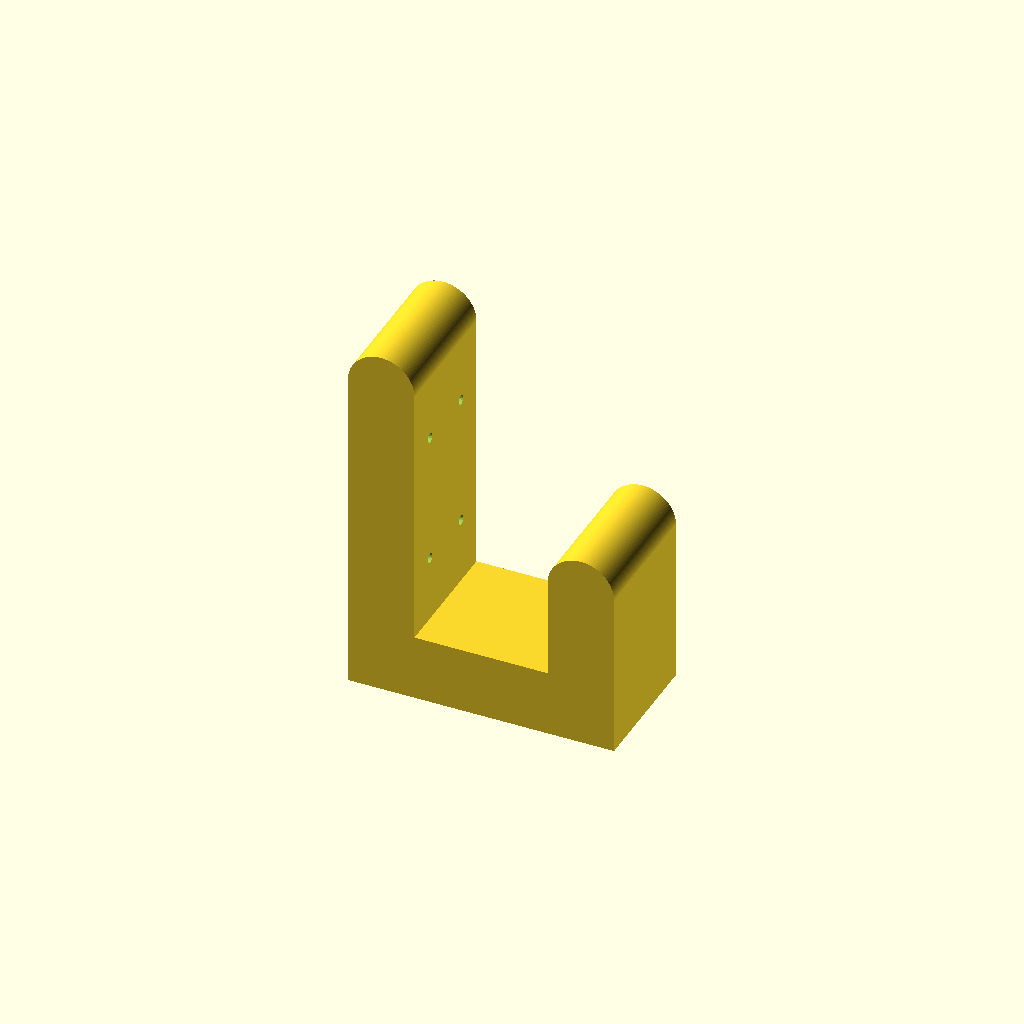
Cell 1 — every parameter at its default value.
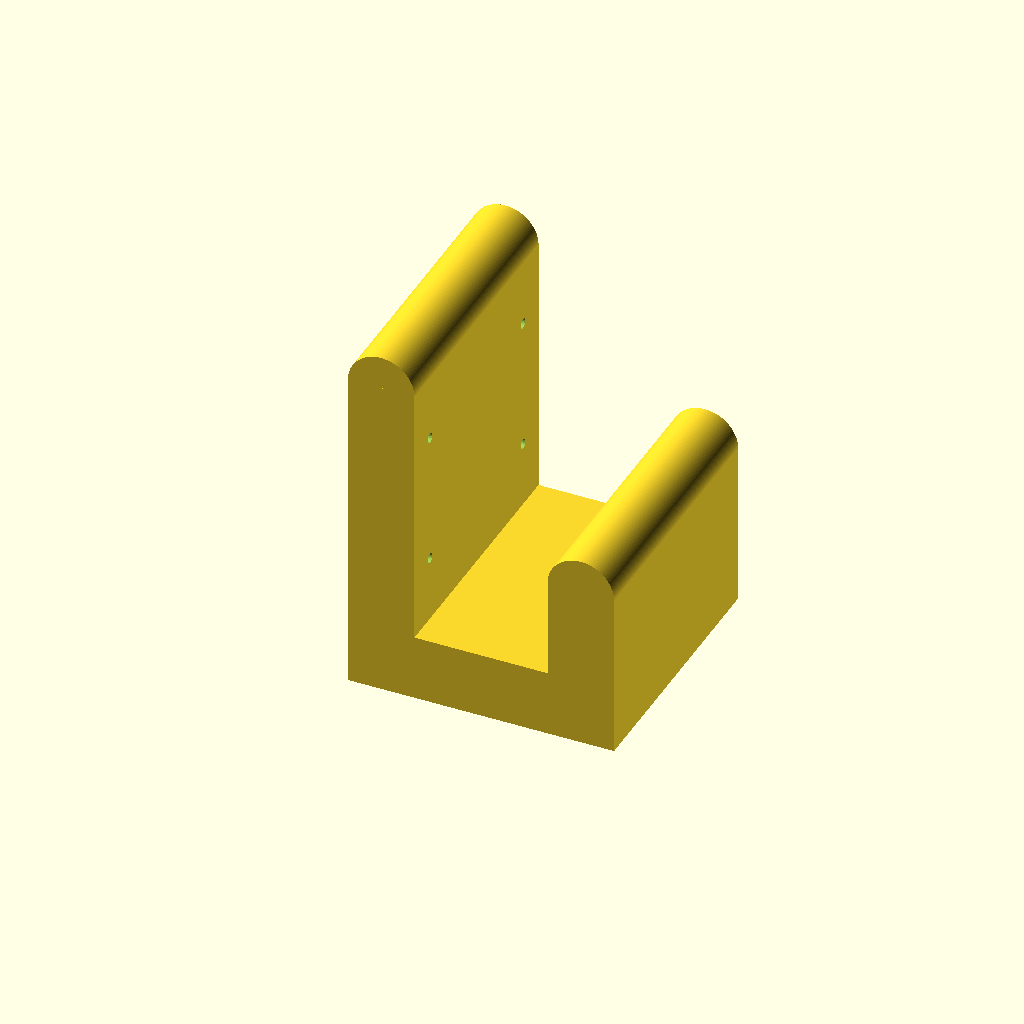
Cell 2: the same model with width = 80.
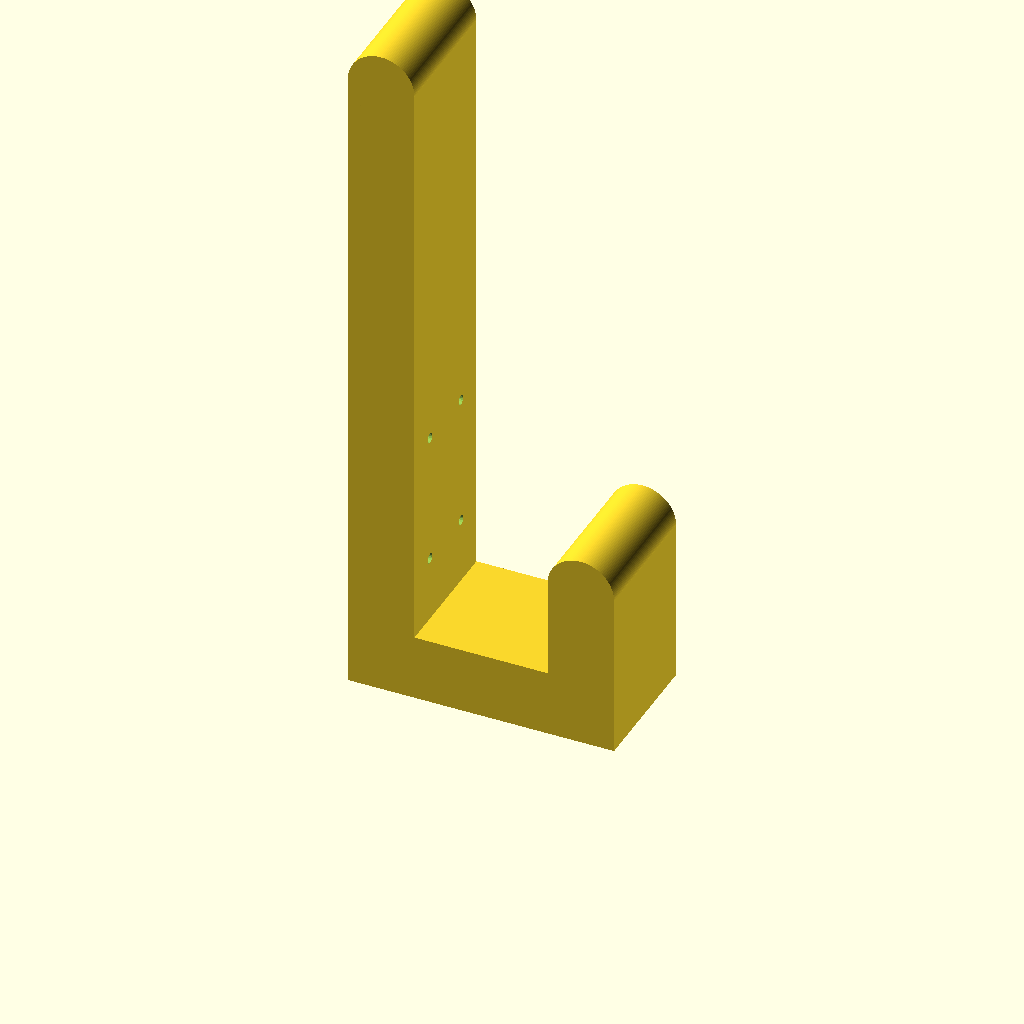
Cell 3 — back_height set to 200, the other parameters unchanged.
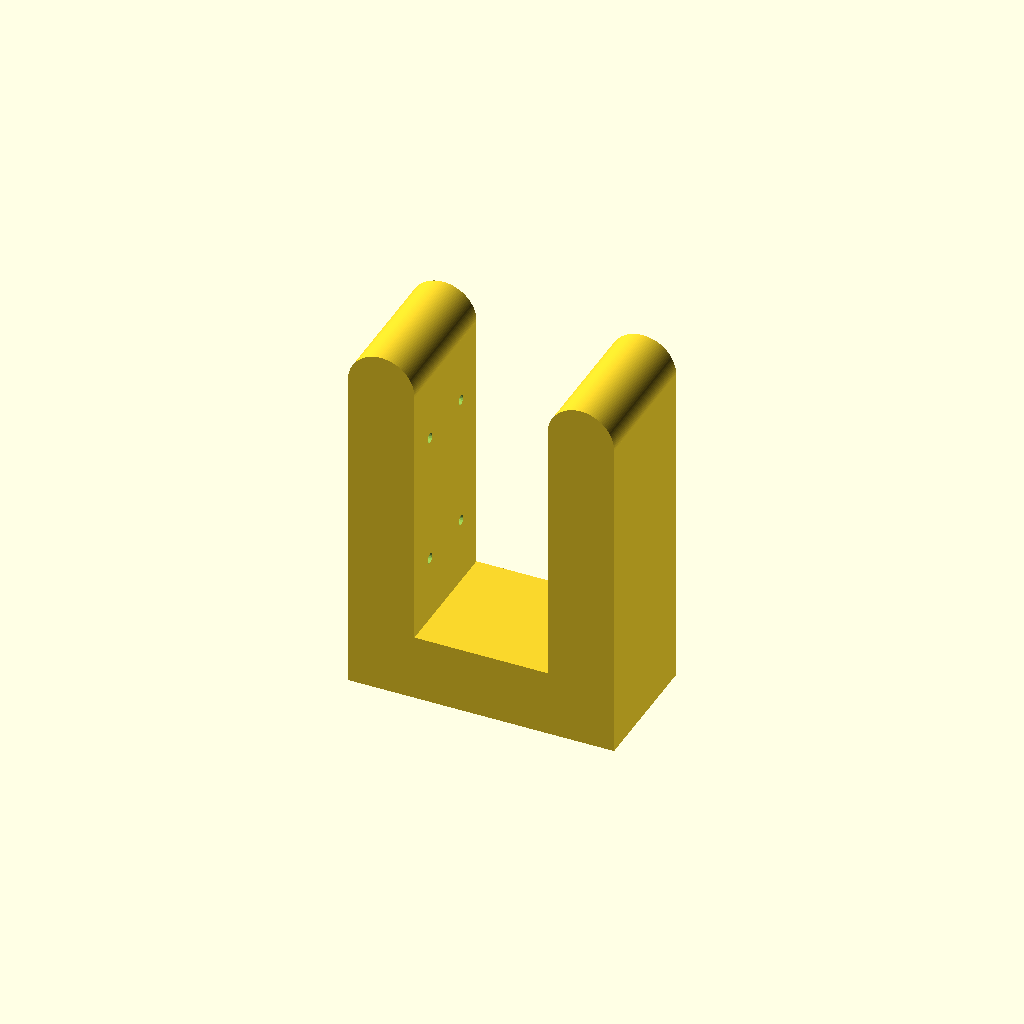
Cell 4: the same model with front_height = 100.
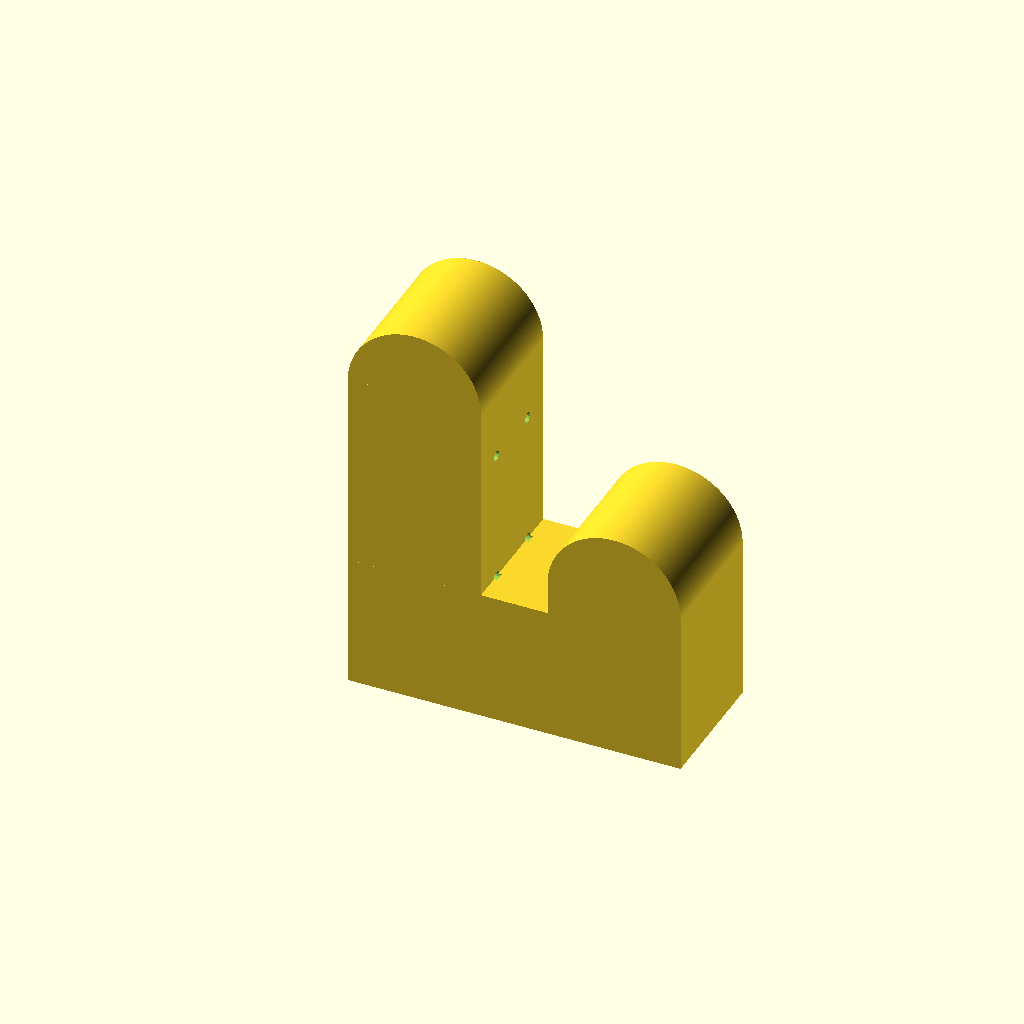
Cell 5: thickness = 40 (everything else at default).
All cells are drawn from one camera (rotation 55°, 0°, 25°, orthographic, colour scheme Cornfield), so only the parameter changes between them.
The OpenSCAD source (scadFiles/675356/1086738.scad):
$fs=.5;

$fa=.5;

width = 40;

hole_size = 3;

back_height=100;

front_height=50;

thickness=20;

bottom_hole_height=40;

top_hole_height=80;

front_length=60;

difference()

{

	union()

	{

	cube([thickness,width,back_height]);

	cube([front_length,width,thickness]);

	translate([front_length,0,0])cube([thickness,width,front_height]);

	rotate([90,0,0])translate([thickness/2,back_height,-width/2])cylinder(h=width, r=thickness/2, center=true);

	rotate([90,0,0])translate([front_length+thickness/2,front_height,-width/2])cylinder(h=width, r=thickness/2,center=true);

}

rotate([0,90,0])translate([-bottom_hole_height,10,-1])cylinder(d=hole_size, h=thickness+2);

rotate([0,90,0])translate([-bottom_hole_height,width-10,-1])cylinder(d=hole_size, h=thickness+2);

rotate([0,90,0])translate([-top_hole_height,width-10,-1])cylinder(d=hole_size, h=thickness+2);

rotate([0,90,0])translate([-top_hole_height,10,-1])cylinder(d=hole_size, h=thickness+2);

}
Parameter table extracted from the source (name, type, default, range or options):
width: number, default 40
hole_size: number, default 3
back_height: number, default 100
front_height: number, default 50
thickness: number, default 20
bottom_hole_height: number, default 40
top_hole_height: number, default 80
front_length: number, default 60
